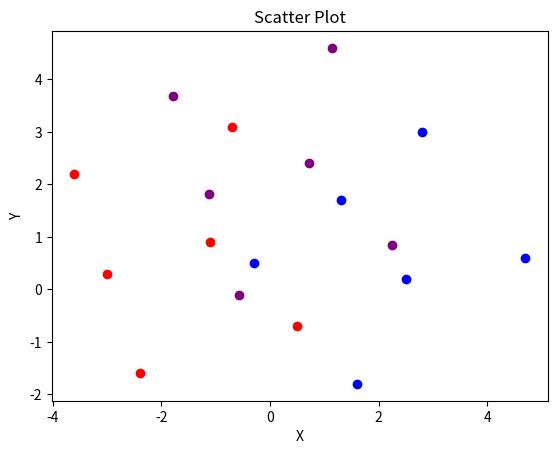

Write Python code to recreate this figure.
import numpy as np
import matplotlib.pyplot as plt 

pointSetP =  np.array([[-2.4,-1.6], [0.5,-0.7],[-3.0,0.3],[-1.1,0.9],[-3.6,2.2],[-0.7,3.1],])
pointSetQ = np.array([[-0.3,0.5],[1.6,-1.8],[1.3,1.7],[2.5,0.2],[2.8,3.0],[4.7,0.6]])

'''Plots some data points (used for testing)'''
def plotStuff(pPoints, qPoints, newPoints):
    nx = list(map((lambda x: x[0]), newPoints))
    ny = list(map((lambda x: x[1]), newPoints ))

    px = list(map((lambda x: x[0]), pPoints))
    py = list(map((lambda x: x[1]), pPoints ))

    qx = list(map((lambda x: x[0]), qPoints))
    qy = list(map((lambda x: x[1]), qPoints ))

    plt.scatter(px, py, color=['red'])
    plt.scatter(qx, qy, color=['blue'])
    plt.scatter(nx, ny, color=['purple'])

    plt.xlabel("X")
    plt.ylabel("Y")
    plt.title("Scatter Plot")
    plt.show()


'''
Finds the means of the point values, for every dimension
'''
def findBarycenter(points): 
    m = len(points)
    dim = len(points[0])
    res = [0]*dim

    for p in range(0,m):
        for d in range(0,dim):
            res[d] += points[p][d]

    for d in range(0,dim):
        res[d] /= m
    return np.array(res)

'''Find the optimal translation used for ICP'''
def findOptimalTranslation(pBar, R, qBar):
    return pBar - np.dot(R, qBar)

'''Given a set of points at their mean, it finds the differences between the mean and the points'''
def findMyHat(pointsSet, pointBar):
    theHat = np.array([[None] * pointsSet.shape[1]] * len(pointsSet))
    for p in range(0,len(pointsSet)):
        for d in range(0,pointsSet.shape[1]):
            theHat[p][d] = pointsSet[p][d] - pointBar[d]
    return np.array(theHat.T, dtype=float)

'''Gets the covariance matrix of two matrices'''
def getCovarianceMatrix(pHat, qHat):
    return np.dot(pHat, qHat.T)

'''Returns the difference in coordinates of the pSet and the new points'''
def f(p, R, q, t):
    return np.subtract(np.subtract(p,np.dot(R, q.T).T),t)

'''Prints the result as specified by the assignment sheet'''
def printStuff(R, t, fRes, p):
    print("R")
    print(R)
    print("\noptimalT")
    print(t)
    print("\nfRes")
    print(fRes)
    print("\npSet")
    print(p)

'''The Iterative closest point (ICP) algorithm on two point sets'''
def ICP(pSet, qSet):
    [pBar, qBar] = [findBarycenter(pSet), findBarycenter(qSet)]
    [pHat, qHat] = [findMyHat(pSet, pBar), findMyHat(qSet, qBar)]

    covarianceMatrix = getCovarianceMatrix(pHat, qHat)

    U, Sigma, V = np.linalg.svd(covarianceMatrix) 

    R = np.dot(U,V.T)


    newPoints = np.dot(R, qSet.T).T

    # In order to take a took at the actual result, we can plot things in here
    plotStuff(pointSetP, pointSetQ, newPoints)

    # printStuff(R, optimalT, fRes, pSet)
    return pSet

ICP(pointSetP,pointSetQ)

'''
This function will print out the following:

R
[[ 0.36070496 -0.93267997]
 [ 0.93267997  0.36070496]]

optimalT
[-1.82127111 -1.51112141]

fRes
[[-0.00417742  0.01057293]
 [ 0.06531922 -0.03189761]
 [-0.06208939 -0.01456098]
 [ 0.0060447   0.00728049]
 [ 0.00933713  0.01750261]
 [-0.01443423  0.01110257]]

pSet
[[-2.4 -1.6]
 [ 0.5 -0.7]
 [-3.   0.3]
 [-1.1  0.9]
 [-3.6  2.2]
 [-0.7  3.1]]
'''